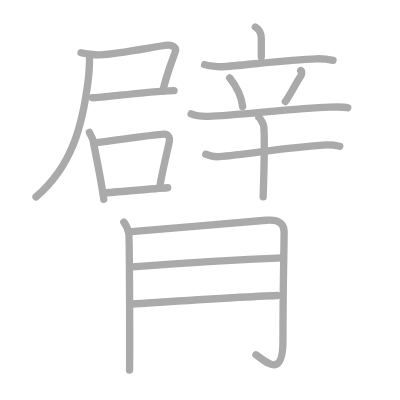
t = 0.00 s
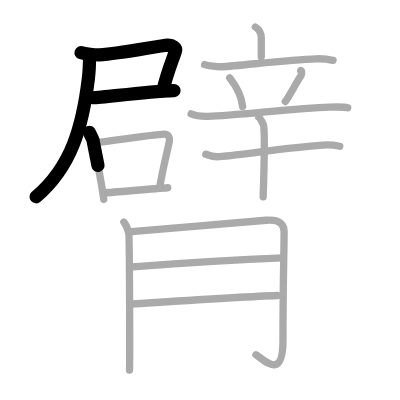
t = 3.50 s
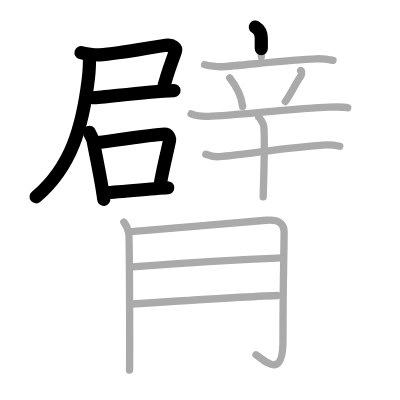
t = 6.75 s
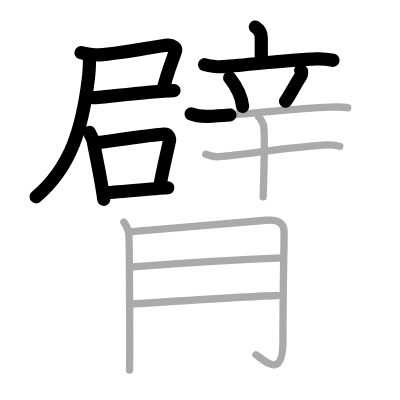
t = 10.25 s
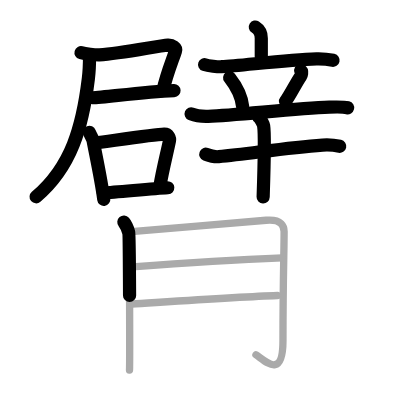
t = 13.50 s
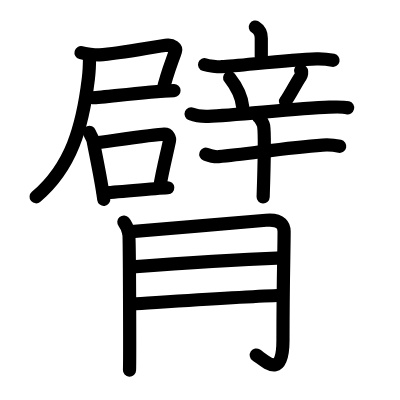
t = 17.00 s

The animated SVG that drew these frames (rendered in a browser with its animation timeline set to each time). Animation: 17 SMIL elements (animate=17); one cycle of 17.00 s.

<?xml version="1.0" standalone="no"?>
<!DOCTYPE svg PUBLIC "-//W3C//DTD SVG 1.1//EN"   "http://www.w3.org/Graphics/SVG/1.1/DTD/svg11.dtd">
<svg width="400px" height="400px"  version="1.1" xmlns="http://www.w3.org/2000/svg">
  <defs>
    <marker id="Triangle" viewBox="0 0 10 10" refX="0" refY="5" markerUnits="strokeWidth" markerWidth="3" style="stroke-opacity:0%;fill:#aaaaaa;" markerHeight="2" orient="auto">
      <path d="M 0 0 L 10 5 L 0 10 z" />
    </marker>
    
    <marker id="Arrow" viewBox="0 0 10 10" refX="5" refY="5" markerUnits="strokeWidth" markerWidth="1.8" style="stroke-opacity:0%;fill:#770000;" markerHeight="2" orient="auto">
      <path d="M 0 4 L 6 4 L 4 1 L 10 5 L 4 9 L 6 6 L 0 6 z" />
        <circle cx="5" cy="5" r="5" />
      </marker>
    
    <marker id="TriangleRed" viewBox="0 0 10 10" refX="0" refY="5" markerUnits="strokeWidth" markerWidth="3" style="stroke-opacity:0%;fill:#CC0000;" markerHeight="2" orient="auto">
      <path d="M 0 0 L 10 5 L 0 10 z" />
    </marker>
    
    <marker id="ArrowRed" viewBox="0 0 10 10" refX="5" refY="5" markerUnits="strokeWidth" markerWidth="1.8" style="stroke-opacity:0%;fill:#CC0000;" markerHeight="2" orient="auto">
      <path d="M 0 4 L 6 4 L 4 1 L 10 5 L 4 9 L 6 6 L 0 6 z" />
        <circle cx="5" cy="5" r="5" />
      </marker>
    
  </defs>
  
  <path style="fill:#ffffff; fill-opacity:100%; fill-rule:evenodd; stroke-width:0;" d="M 0 0 L 400px 0 L 400px 400px L 0 400px L 0 0" />

  <g transform="scale(3.6697247706422 3.6697247706422)">
<path style="fill:none; fill-opacity:0%; fill-rule:evenodd; stroke:#aaaaaa; stroke-opacity:100%; stroke-width: 1.5pt; stroke-linejoin:round; stroke-linecap:round;" d="M22.08 14.36c1.07 0.29 3.87 0.65 5 0.59c6.14-0.32 16.21-2.53 18.67-2.65c1.22-0.06 2.33 0.74 2.07 1.59c-0.64 2.09-2.44 6.28-3.44 10.92"></path>
<path style="fill:none; fill-opacity:0%; fill-rule:evenodd; stroke:#aaaaaa; stroke-opacity:100%; stroke-width: 1.5pt; stroke-linejoin:round; stroke-linecap:round;" d="M25.17 26.64c3.37-0.09 13.58-1.6 22.25-1.96"></path>
<path style="fill:none; fill-opacity:0%; fill-rule:evenodd; stroke:#aaaaaa; stroke-opacity:100%; stroke-width: 1.5pt; stroke-linejoin:round; stroke-linecap:round;" d="M24.4 15.36c0 1.63-0.14 4.63-0.33 6.15C22.5 34.45 19.5 45.45 9.81 53.65"></path>
<path style="fill:none; fill-opacity:0%; fill-rule:evenodd; stroke:#aaaaaa; stroke-opacity:100%; stroke-width: 1.5pt; stroke-linejoin:round; stroke-linecap:round;" d="M24.36 36.07c0.21 0.54 0.93 1.76 1 2.17c0.53 2.99 2.17 10.41 2.92 16.08"></path>
<path style="fill:none; fill-opacity:0%; fill-rule:evenodd; stroke:#aaaaaa; stroke-opacity:100%; stroke-width: 1.5pt; stroke-linejoin:round; stroke-linecap:round;" d="M26.06 38.93c4.09-0.52 15.89-2.32 18.68-2.4c1.15-0.03 1.59 1.1 1.43 1.88c-0.63 3.09-1.97 8.34-2.59 12.29"></path>
<path style="fill:none; fill-opacity:0%; fill-rule:evenodd; stroke:#aaaaaa; stroke-opacity:100%; stroke-width: 1.5pt; stroke-linejoin:round; stroke-linecap:round;" d="M28.16 52.57c3.5-0.21 13.34-1.14 17.55-1.4"></path>
<path style="fill:none; fill-opacity:0%; fill-rule:evenodd; stroke:#aaaaaa; stroke-opacity:100%; stroke-width: 1.5pt; stroke-linejoin:round; stroke-linecap:round;" d="M69.58 7.36c1.07 0.68 1.62 1.44 1.62 3.03c0 1.59 0 2.96 0 5.05"></path>
<path style="fill:none; fill-opacity:0%; fill-rule:evenodd; stroke:#aaaaaa; stroke-opacity:100%; stroke-width: 1.5pt; stroke-linejoin:round; stroke-linecap:round;" d="M55.75 17.61c0.95 0.33 3.67 0.62 4.62 0.57c5.36-0.28 17.77-1.91 25.88-2.15c1.58-0.05 3.71 0.24 4.5 0.41"></path>
<path style="fill:none; fill-opacity:0%; fill-rule:evenodd; stroke:#aaaaaa; stroke-opacity:100%; stroke-width: 1.5pt; stroke-linejoin:round; stroke-linecap:round;" d="M62.58 21.2c2.29 2.92 3.33 5.9 3.54 7.82"></path>
<path style="fill:none; fill-opacity:0%; fill-rule:evenodd; stroke:#aaaaaa; stroke-opacity:100%; stroke-width: 1.5pt; stroke-linejoin:round; stroke-linecap:round;" d="M81.94 19.21c0.49 0.28 0.16 1.31 0.02 1.52c-1.42 2.11-3.23 5.72-4.21 6.93"></path>
<path style="fill:none; fill-opacity:0%; fill-rule:evenodd; stroke:#aaaaaa; stroke-opacity:100%; stroke-width: 1.5pt; stroke-linejoin:round; stroke-linecap:round;" d="M52.08 31.03c1.23 0.51 3.43 0.71 4.67 0.67c7.85-0.29 23.8-2.2 33-2.5c2.06-0.07 3.97-0.09 5 0.17"></path>
<path style="fill:none; fill-opacity:0%; fill-rule:evenodd; stroke:#aaaaaa; stroke-opacity:100%; stroke-width: 1.5pt; stroke-linejoin:round; stroke-linecap:round;" d="M56.08 42.03c0.87 0.33 2.63 0.74 3.5 0.67c8.42-0.75 18.09-2.47 28.33-3.17c1.45-0.1 3.94 0.17 4.67 0.33"></path>
<path style="fill:none; fill-opacity:0%; fill-rule:evenodd; stroke:#aaaaaa; stroke-opacity:100%; stroke-width: 1.5pt; stroke-linejoin:round; stroke-linecap:round;" d="M70.51 31.93c0.4 0.25 1.25 1.85 1.33 2.34c0.46 2.83-0.11 18.66-0.13 19.38"></path>
<path style="fill:none; fill-opacity:0%; fill-rule:evenodd; stroke:#aaaaaa; stroke-opacity:100%; stroke-width: 1.5pt; stroke-linejoin:round; stroke-linecap:round;" d="M33.75 60.53c0.72 0.85 1.09 1.99 1.33 2.83c0.24 0.85 0.31 35.6 0.21 37.5"></path>
<path style="fill:none; fill-opacity:0%; fill-rule:evenodd; stroke:#aaaaaa; stroke-opacity:100%; stroke-width: 1.5pt; stroke-linejoin:round; stroke-linecap:round;" d="M35 63.18c3.25-0.21 35.09-2.93 37.51-3.16c4.33-0.41 4.91 1.77 4.91 3.06c0 5.36-0.31 13.15-0.31 29.7c0 10.63-4.65 5.75-7.36 3.91"></path>
<path style="fill:none; fill-opacity:0%; fill-rule:evenodd; stroke:#aaaaaa; stroke-opacity:100%; stroke-width: 1.5pt; stroke-linejoin:round; stroke-linecap:round;" d="M36.08 72.7c11.27-0.83 30.94-2.03 40.83-2.44"></path>
<path style="fill:none; fill-opacity:0%; fill-rule:evenodd; stroke:#aaaaaa; stroke-opacity:100%; stroke-width: 1.5pt; stroke-linejoin:round; stroke-linecap:round;" d="M35.92 82.86c8.8-0.55 29.49-1.96 39.67-2.33"></path>

<path style="fill:none; fill-opacity:0%; fill-rule:evenodd; stroke:#000000; stroke-opacity:100%; stroke-width: 2.7pt; stroke-linejoin:round; stroke-linecap:round;" d="M22.08 14.36c1.07 0.29 3.87 0.65 5 0.59c6.14-0.32 16.21-2.53 18.67-2.65c1.22-0.06 2.33 0.74 2.07 1.59c-0.64 2.09-2.44 6.28-3.44 10.92" pathLength="100" stroke-dashoffset="100" stroke-dasharray="100 105"><animate id="dashAnim1" attributeName="stroke-dashoffset" from="100" to="0" dur="1s" calcMode="linear" fill="freeze"/></path>
<path style="fill:none; fill-opacity:0%; fill-rule:evenodd; stroke:#000000; stroke-opacity:100%; stroke-width: 2.7pt; stroke-linejoin:round; stroke-linecap:round;" d="M25.17 26.64c3.37-0.09 13.58-1.6 22.25-1.96" pathLength="100" stroke-dashoffset="100" stroke-dasharray="100 105"><animate id="dashAnim2" attributeName="stroke-dashoffset" from="100" to="0" dur="1s" calcMode="linear" begin="dashAnim1.end" fill="freeze"/></path>
<path style="fill:none; fill-opacity:0%; fill-rule:evenodd; stroke:#000000; stroke-opacity:100%; stroke-width: 2.7pt; stroke-linejoin:round; stroke-linecap:round;" d="M24.4 15.36c0 1.63-0.14 4.63-0.33 6.15C22.5 34.45 19.5 45.45 9.81 53.65" pathLength="100" stroke-dashoffset="100" stroke-dasharray="100 105"><animate id="dashAnim3" attributeName="stroke-dashoffset" from="100" to="0" dur="1s" calcMode="linear" begin="dashAnim2.end" fill="freeze"/></path>
<path style="fill:none; fill-opacity:0%; fill-rule:evenodd; stroke:#000000; stroke-opacity:100%; stroke-width: 2.7pt; stroke-linejoin:round; stroke-linecap:round;" d="M24.36 36.07c0.21 0.54 0.93 1.76 1 2.17c0.53 2.99 2.17 10.41 2.92 16.08" pathLength="100" stroke-dashoffset="100" stroke-dasharray="100 105"><animate id="dashAnim4" attributeName="stroke-dashoffset" from="100" to="0" dur="1s" calcMode="linear" begin="dashAnim3.end" fill="freeze"/></path>
<path style="fill:none; fill-opacity:0%; fill-rule:evenodd; stroke:#000000; stroke-opacity:100%; stroke-width: 2.7pt; stroke-linejoin:round; stroke-linecap:round;" d="M26.06 38.93c4.09-0.52 15.89-2.32 18.68-2.4c1.15-0.03 1.59 1.1 1.43 1.88c-0.63 3.09-1.97 8.34-2.59 12.29" pathLength="100" stroke-dashoffset="100" stroke-dasharray="100 105"><animate id="dashAnim5" attributeName="stroke-dashoffset" from="100" to="0" dur="1s" calcMode="linear" begin="dashAnim4.end" fill="freeze"/></path>
<path style="fill:none; fill-opacity:0%; fill-rule:evenodd; stroke:#000000; stroke-opacity:100%; stroke-width: 2.7pt; stroke-linejoin:round; stroke-linecap:round;" d="M28.16 52.57c3.5-0.21 13.34-1.14 17.55-1.4" pathLength="100" stroke-dashoffset="100" stroke-dasharray="100 105"><animate id="dashAnim6" attributeName="stroke-dashoffset" from="100" to="0" dur="1s" calcMode="linear" begin="dashAnim5.end" fill="freeze"/></path>
<path style="fill:none; fill-opacity:0%; fill-rule:evenodd; stroke:#000000; stroke-opacity:100%; stroke-width: 2.7pt; stroke-linejoin:round; stroke-linecap:round;" d="M69.58 7.36c1.07 0.68 1.62 1.44 1.62 3.03c0 1.59 0 2.96 0 5.05" pathLength="100" stroke-dashoffset="100" stroke-dasharray="100 105"><animate id="dashAnim7" attributeName="stroke-dashoffset" from="100" to="0" dur="1s" calcMode="linear" begin="dashAnim6.end" fill="freeze"/></path>
<path style="fill:none; fill-opacity:0%; fill-rule:evenodd; stroke:#000000; stroke-opacity:100%; stroke-width: 2.7pt; stroke-linejoin:round; stroke-linecap:round;" d="M55.75 17.61c0.95 0.33 3.67 0.62 4.62 0.57c5.36-0.28 17.77-1.91 25.88-2.15c1.58-0.05 3.71 0.24 4.5 0.41" pathLength="100" stroke-dashoffset="100" stroke-dasharray="100 105"><animate id="dashAnim8" attributeName="stroke-dashoffset" from="100" to="0" dur="1s" calcMode="linear" begin="dashAnim7.end" fill="freeze"/></path>
<path style="fill:none; fill-opacity:0%; fill-rule:evenodd; stroke:#000000; stroke-opacity:100%; stroke-width: 2.7pt; stroke-linejoin:round; stroke-linecap:round;" d="M62.58 21.2c2.29 2.92 3.33 5.9 3.54 7.82" pathLength="100" stroke-dashoffset="100" stroke-dasharray="100 105"><animate id="dashAnim9" attributeName="stroke-dashoffset" from="100" to="0" dur="1s" calcMode="linear" begin="dashAnim8.end" fill="freeze"/></path>
<path style="fill:none; fill-opacity:0%; fill-rule:evenodd; stroke:#000000; stroke-opacity:100%; stroke-width: 2.7pt; stroke-linejoin:round; stroke-linecap:round;" d="M81.94 19.21c0.49 0.28 0.16 1.31 0.02 1.52c-1.42 2.11-3.23 5.72-4.21 6.93" pathLength="100" stroke-dashoffset="100" stroke-dasharray="100 105"><animate id="dashAnim10" attributeName="stroke-dashoffset" from="100" to="0" dur="1s" calcMode="linear" begin="dashAnim9.end" fill="freeze"/></path>
<path style="fill:none; fill-opacity:0%; fill-rule:evenodd; stroke:#000000; stroke-opacity:100%; stroke-width: 2.7pt; stroke-linejoin:round; stroke-linecap:round;" d="M52.08 31.03c1.23 0.51 3.43 0.71 4.67 0.67c7.85-0.29 23.8-2.2 33-2.5c2.06-0.07 3.97-0.09 5 0.17" pathLength="100" stroke-dashoffset="100" stroke-dasharray="100 105"><animate id="dashAnim11" attributeName="stroke-dashoffset" from="100" to="0" dur="1s" calcMode="linear" begin="dashAnim10.end" fill="freeze"/></path>
<path style="fill:none; fill-opacity:0%; fill-rule:evenodd; stroke:#000000; stroke-opacity:100%; stroke-width: 2.7pt; stroke-linejoin:round; stroke-linecap:round;" d="M56.08 42.03c0.87 0.33 2.63 0.74 3.5 0.67c8.42-0.75 18.09-2.47 28.33-3.17c1.45-0.1 3.94 0.17 4.67 0.33" pathLength="100" stroke-dashoffset="100" stroke-dasharray="100 105"><animate id="dashAnim12" attributeName="stroke-dashoffset" from="100" to="0" dur="1s" calcMode="linear" begin="dashAnim11.end" fill="freeze"/></path>
<path style="fill:none; fill-opacity:0%; fill-rule:evenodd; stroke:#000000; stroke-opacity:100%; stroke-width: 2.7pt; stroke-linejoin:round; stroke-linecap:round;" d="M70.51 31.93c0.4 0.25 1.25 1.85 1.33 2.34c0.46 2.83-0.11 18.66-0.13 19.38" pathLength="100" stroke-dashoffset="100" stroke-dasharray="100 105"><animate id="dashAnim13" attributeName="stroke-dashoffset" from="100" to="0" dur="1s" calcMode="linear" begin="dashAnim12.end" fill="freeze"/></path>
<path style="fill:none; fill-opacity:0%; fill-rule:evenodd; stroke:#000000; stroke-opacity:100%; stroke-width: 2.7pt; stroke-linejoin:round; stroke-linecap:round;" d="M33.75 60.53c0.72 0.85 1.09 1.99 1.33 2.83c0.24 0.85 0.31 35.6 0.21 37.5" pathLength="100" stroke-dashoffset="100" stroke-dasharray="100 105"><animate id="dashAnim14" attributeName="stroke-dashoffset" from="100" to="0" dur="1s" calcMode="linear" begin="dashAnim13.end" fill="freeze"/></path>
<path style="fill:none; fill-opacity:0%; fill-rule:evenodd; stroke:#000000; stroke-opacity:100%; stroke-width: 2.7pt; stroke-linejoin:round; stroke-linecap:round;" d="M35 63.18c3.25-0.21 35.09-2.93 37.51-3.16c4.33-0.41 4.91 1.77 4.91 3.06c0 5.36-0.31 13.15-0.31 29.7c0 10.63-4.65 5.75-7.36 3.91" pathLength="100" stroke-dashoffset="100" stroke-dasharray="100 105"><animate id="dashAnim15" attributeName="stroke-dashoffset" from="100" to="0" dur="1s" calcMode="linear" begin="dashAnim14.end" fill="freeze"/></path>
<path style="fill:none; fill-opacity:0%; fill-rule:evenodd; stroke:#000000; stroke-opacity:100%; stroke-width: 2.7pt; stroke-linejoin:round; stroke-linecap:round;" d="M36.08 72.7c11.27-0.83 30.94-2.03 40.83-2.44" pathLength="100" stroke-dashoffset="100" stroke-dasharray="100 105"><animate id="dashAnim16" attributeName="stroke-dashoffset" from="100" to="0" dur="1s" calcMode="linear" begin="dashAnim15.end" fill="freeze"/></path>
<path style="fill:none; fill-opacity:0%; fill-rule:evenodd; stroke:#000000; stroke-opacity:100%; stroke-width: 2.7pt; stroke-linejoin:round; stroke-linecap:round;" d="M35.92 82.86c8.8-0.55 29.49-1.96 39.67-2.33" pathLength="100" stroke-dashoffset="100" stroke-dasharray="100 105"><animate id="dashAnim17" attributeName="stroke-dashoffset" from="100" to="0" dur="1s" calcMode="linear" begin="dashAnim16.end" fill="freeze"/></path>

</g>

</svg>  
          
